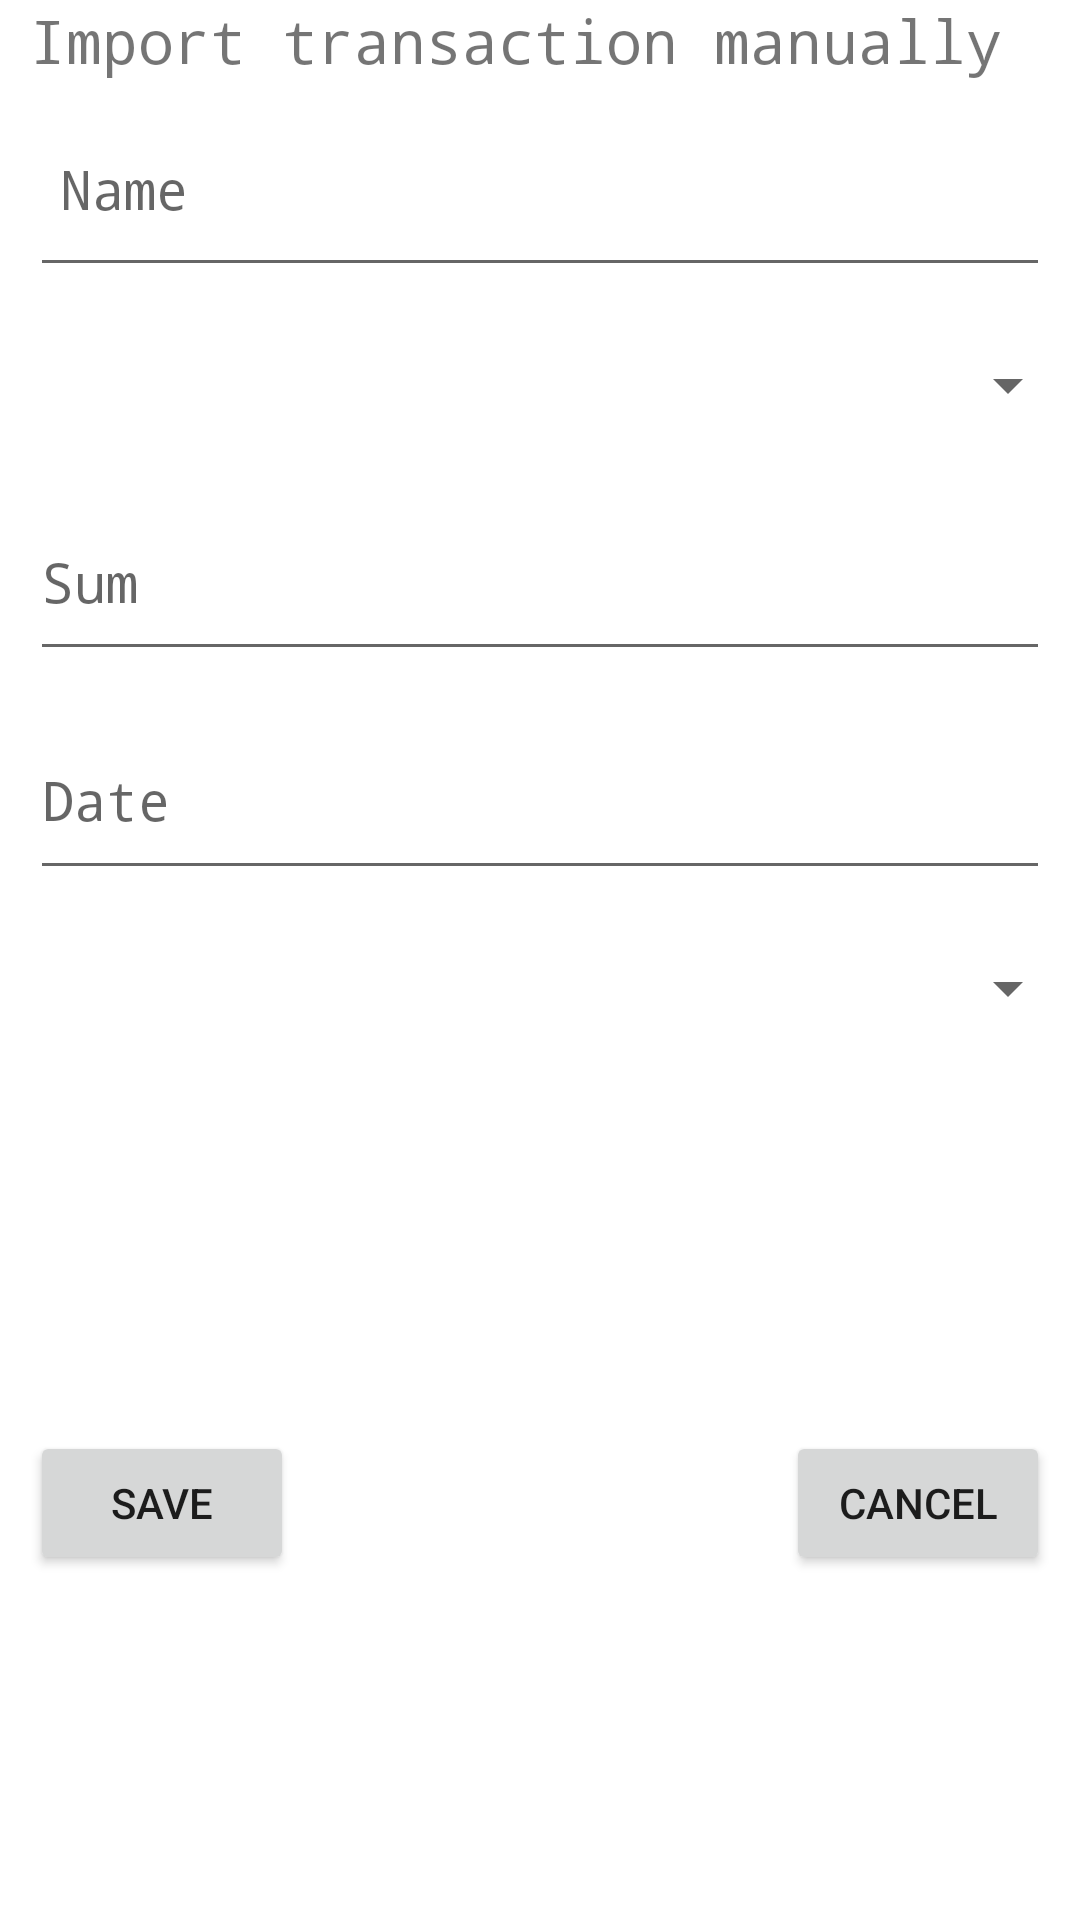

Android layout source for this screen:
<!-- AndroidManifest.xml: application theme AppTheme -->
<!-- res/layout/import_manually.xml -->
<?xml version="1.0" encoding="utf-8"?>
<RelativeLayout xmlns:android="http://schemas.android.com/apk/res/android"
    android:layout_width="match_parent"
    android:layout_height="match_parent">

    <LinearLayout
        android:layout_width="match_parent"
        android:layout_height="match_parent"
        android:orientation="vertical">

        <TextView
            android:layout_marginLeft="10dp"
            android:layout_width="wrap_content"
            android:layout_height="30dp"
            android:textSize="20dp"
            android:typeface="monospace"
            android:text="Import transaction manually" />

        <EditText
            android:padding="10dp"
            android:layout_marginLeft="10dp"
            android:layout_marginRight="10dp"
            android:id="@+id/name"
            android:layout_width="match_parent"
            android:layout_height="wrap_content"
            android:hint="Name"
            android:textColor="@color/lbl_name"
            android:typeface="monospace"
            android:inputType="text"
            android:layout_weight="0.1"
            android:layout_marginBottom="10dp" />

        <Spinner
            android:layout_width="match_parent"
            android:layout_height="wrap_content"
            android:id="@+id/spinner_category"
            android:layout_marginBottom="10dp"
            android:layout_weight="0.1" />

        <EditText
            android:id="@+id/sum"
            android:typeface="monospace"
            android:layout_width="match_parent"
            android:layout_marginLeft="10dp"
            android:layout_marginRight="10dp"
            android:layout_height="wrap_content"
            android:hint="Sum"
            android:textColor="@color/lbl_name"
            android:inputType="numberDecimal"
            android:layout_weight="0.1"
            android:layout_marginBottom="10dp" />

        <EditText
            android:id="@+id/date"
            android:typeface="monospace"
            android:layout_width="match_parent"
            android:layout_height="wrap_content"
            android:layout_marginLeft="10dp"
            android:layout_marginRight="10dp"
            android:hint="Date"
            android:textColor="@color/lbl_name"
            android:inputType="text"
            android:layout_weight="0.1"
            android:layout_marginBottom="10dp" />

        <Spinner
            android:id="@+id/type_spinner"
            android:layout_width="match_parent"
            android:layout_height="wrap_content"
            android:layout_weight="0.1"
            android:layout_marginLeft="10dp"
            android:layout_marginBottom="10dp" />

        <LinearLayout
            android:layout_width="match_parent"
            android:layout_height="61dp"
            android:layout_weight="1"
            android:gravity="center"
            android:layout_marginLeft="10dp"
            android:layout_marginRight="10dp"
            android:orientation="horizontal">

            <Button
                android:id="@+id/save_import"
                android:layout_width="wrap_content"
                android:layout_height="wrap_content"
                android:text="SAVE">

            </Button>

            <LinearLayout
                android:layout_width="match_parent"
                android:layout_height="wrap_content"
                android:gravity="right"
                android:orientation="horizontal">

                <Button
                    android:id="@+id/cancel_import"
                    android:layout_width="wrap_content"
                    android:layout_height="wrap_content"
                    android:layout_gravity="right"
                    android:text="CANCEL">

                </Button>
            </LinearLayout>


        </LinearLayout>
    </LinearLayout>


</RelativeLayout>
<!-- resources referenced by this layout -->
<resources>
  <color name="lbl_name">#333333</color>
  <style name="AppTheme" parent="Theme.MaterialComponents.Light.DarkActionBar">
          
          <item name="colorPrimary">#CC18d1ec</item>
          <item name="colorPrimaryDark">@color/colorPrimaryDark</item>
          <item name="colorAccent">#CC18d1ec</item>
      </style>
  <color name="colorPrimaryDark">#555959</color>
</resources>
